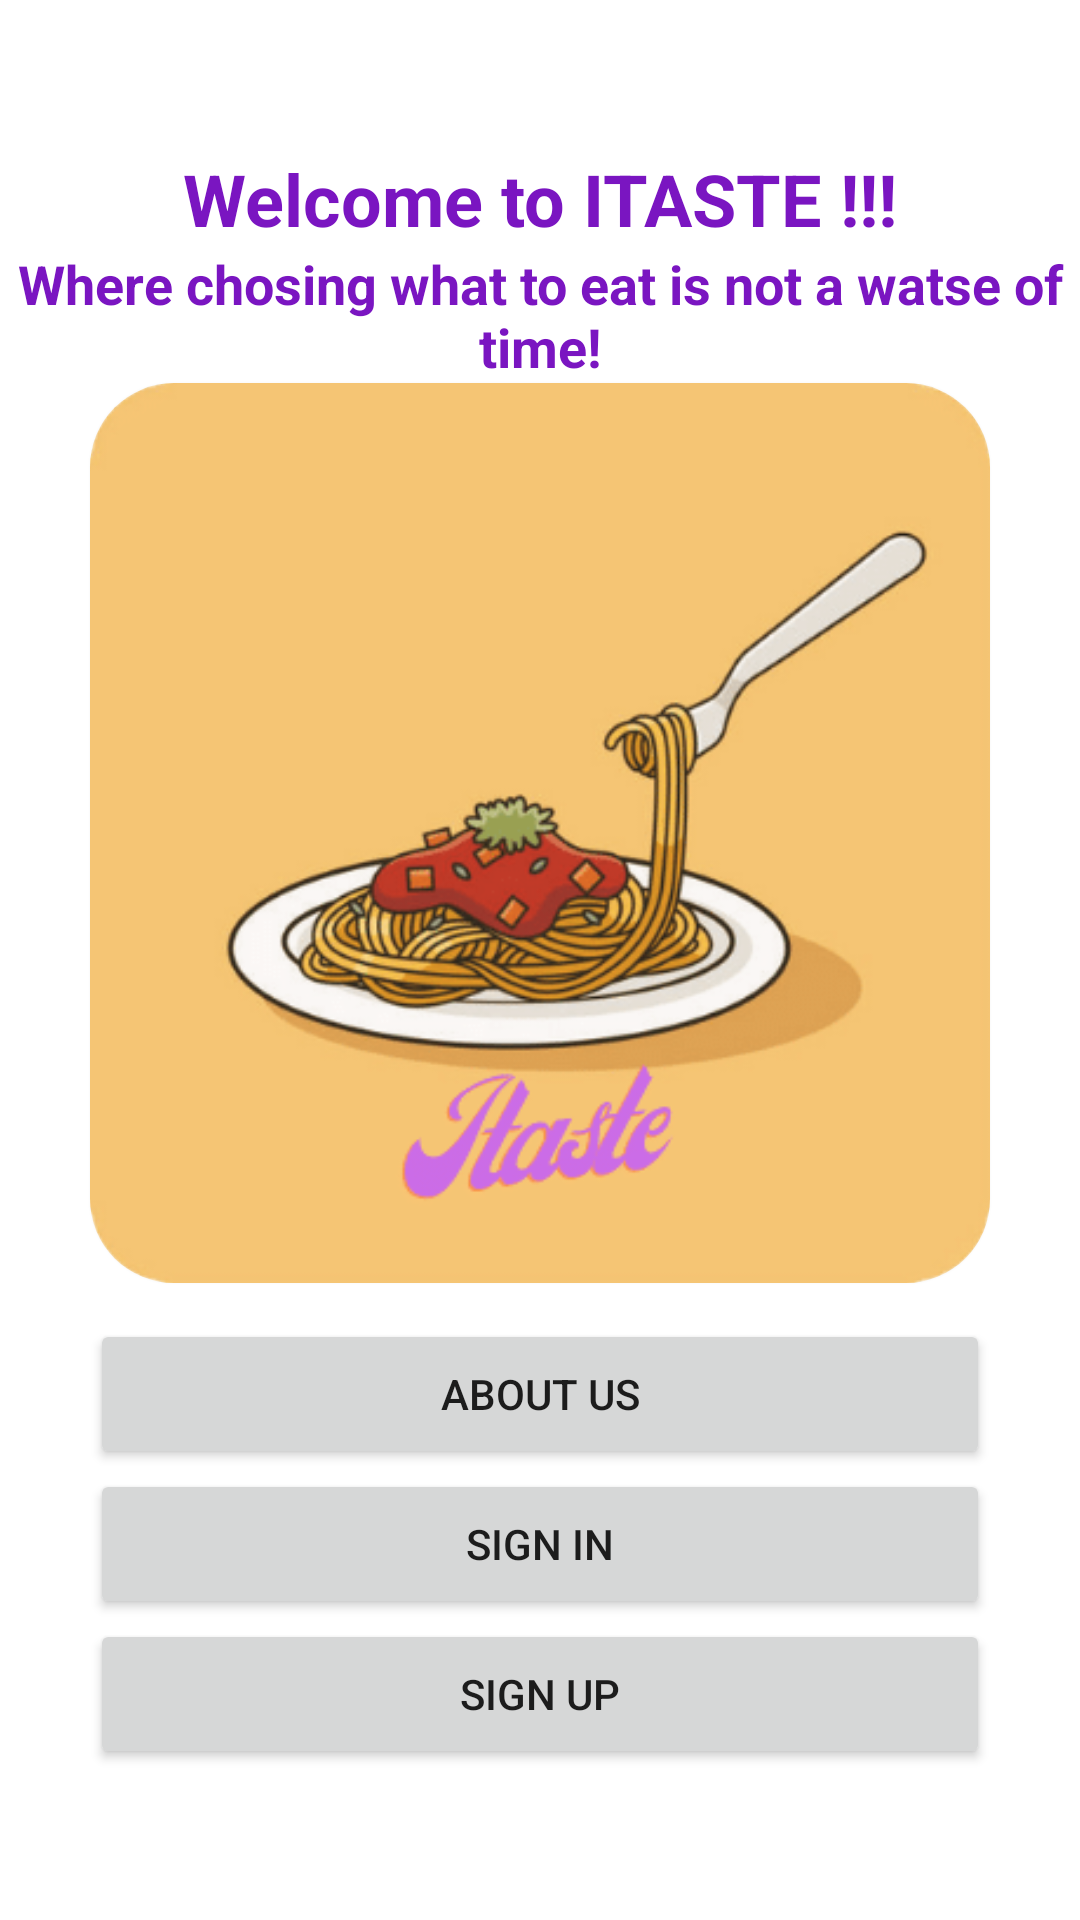

Layout XML and referenced resources for this Android screen:
<!-- AndroidManifest.xml: application theme Theme.InterestingTaste -->
<!-- res/layout/activity_welcome.xml -->
<?xml version="1.0" encoding="utf-8"?>
<LinearLayout xmlns:android="http://schemas.android.com/apk/res/android"
    xmlns:app="http://schemas.android.com/apk/res-auto"
    xmlns:tools="http://schemas.android.com/tools"
    android:id="@+id/main"
    android:layout_width="match_parent"
    android:layout_height="match_parent"
    android:orientation="vertical"
    android:background="@drawable/mainbg"
    android:gravity="center"
    tools:context=".Activity.WelcomeActivity">


    <TextView
        android:layout_width="match_parent"
        android:layout_height="wrap_content"
        android:text="Welcome to ITASTE !!!"
        android:gravity="center"
        android:textSize="24dp"
        android:textStyle="bold"
        android:textColor="@color/stroke" />

    <TextView
        android:layout_width="match_parent"
        android:layout_height="wrap_content"
        android:text="Where chosing what to eat is not a watse of time!"
        android:gravity="center"
        android:textSize="18dp"
        android:textStyle="bold"
        android:textColor="@color/stroke" />

    <androidx.cardview.widget.CardView
        android:layout_width="300dp"
        android:layout_height="300dp"
        android:elevation="8dp"
        android:layout_marginBottom="12dp"
        app:cardCornerRadius="28dp">

        <ImageView
            android:layout_width="match_parent"
            android:layout_height="match_parent"
            android:scaleType="fitXY"
            android:src="@drawable/logo" />
    </androidx.cardview.widget.CardView>

    <Button
        android:id="@+id/toAboutUsButton"
        android:layout_width="300dp"
        android:layout_height="50dp"
        android:text="about us" />

    <Button
        android:id="@+id/toSignInButton"
        android:layout_width="300dp"
        android:layout_height="50dp"
        android:text="Sign in" />

    <Button
        android:id="@+id/toSignUpButton"
        android:layout_width="300dp"
        android:layout_height="50dp"
        android:text="Sign up" />


</LinearLayout>
<!-- resources referenced by this layout -->
<resources>
  <color name="stroke">#7A15C1</color>
  <!-- drawable logo: png bitmap (drawable, 31073 bytes) -->
  <style name="Theme.InterestingTaste" parent="Theme.MaterialComponents.DayNight.DarkActionBar">
          
          <item name="colorPrimary">@color/purple_500</item>
          <item name="colorPrimaryVariant">@color/purple_700</item>
          <item name="colorOnPrimary">@color/white</item>
          
          <item name="colorSecondary">@color/teal_200</item>
          <item name="colorSecondaryVariant">@color/teal_700</item>
          <item name="colorOnSecondary">@color/black</item>
          
          <item name="android:statusBarColor">?attr/colorPrimaryVariant</item>
          
      </style>
  <color name="purple_500">#FF6200EE</color>
  <color name="purple_700">#FF3700B3</color>
  <color name="white">#FFFFFFFF</color>
  <color name="teal_200">#FF03DAC5</color>
  <color name="teal_700">#FF018786</color>
  <color name="black">#FF000000</color>
</resources>
